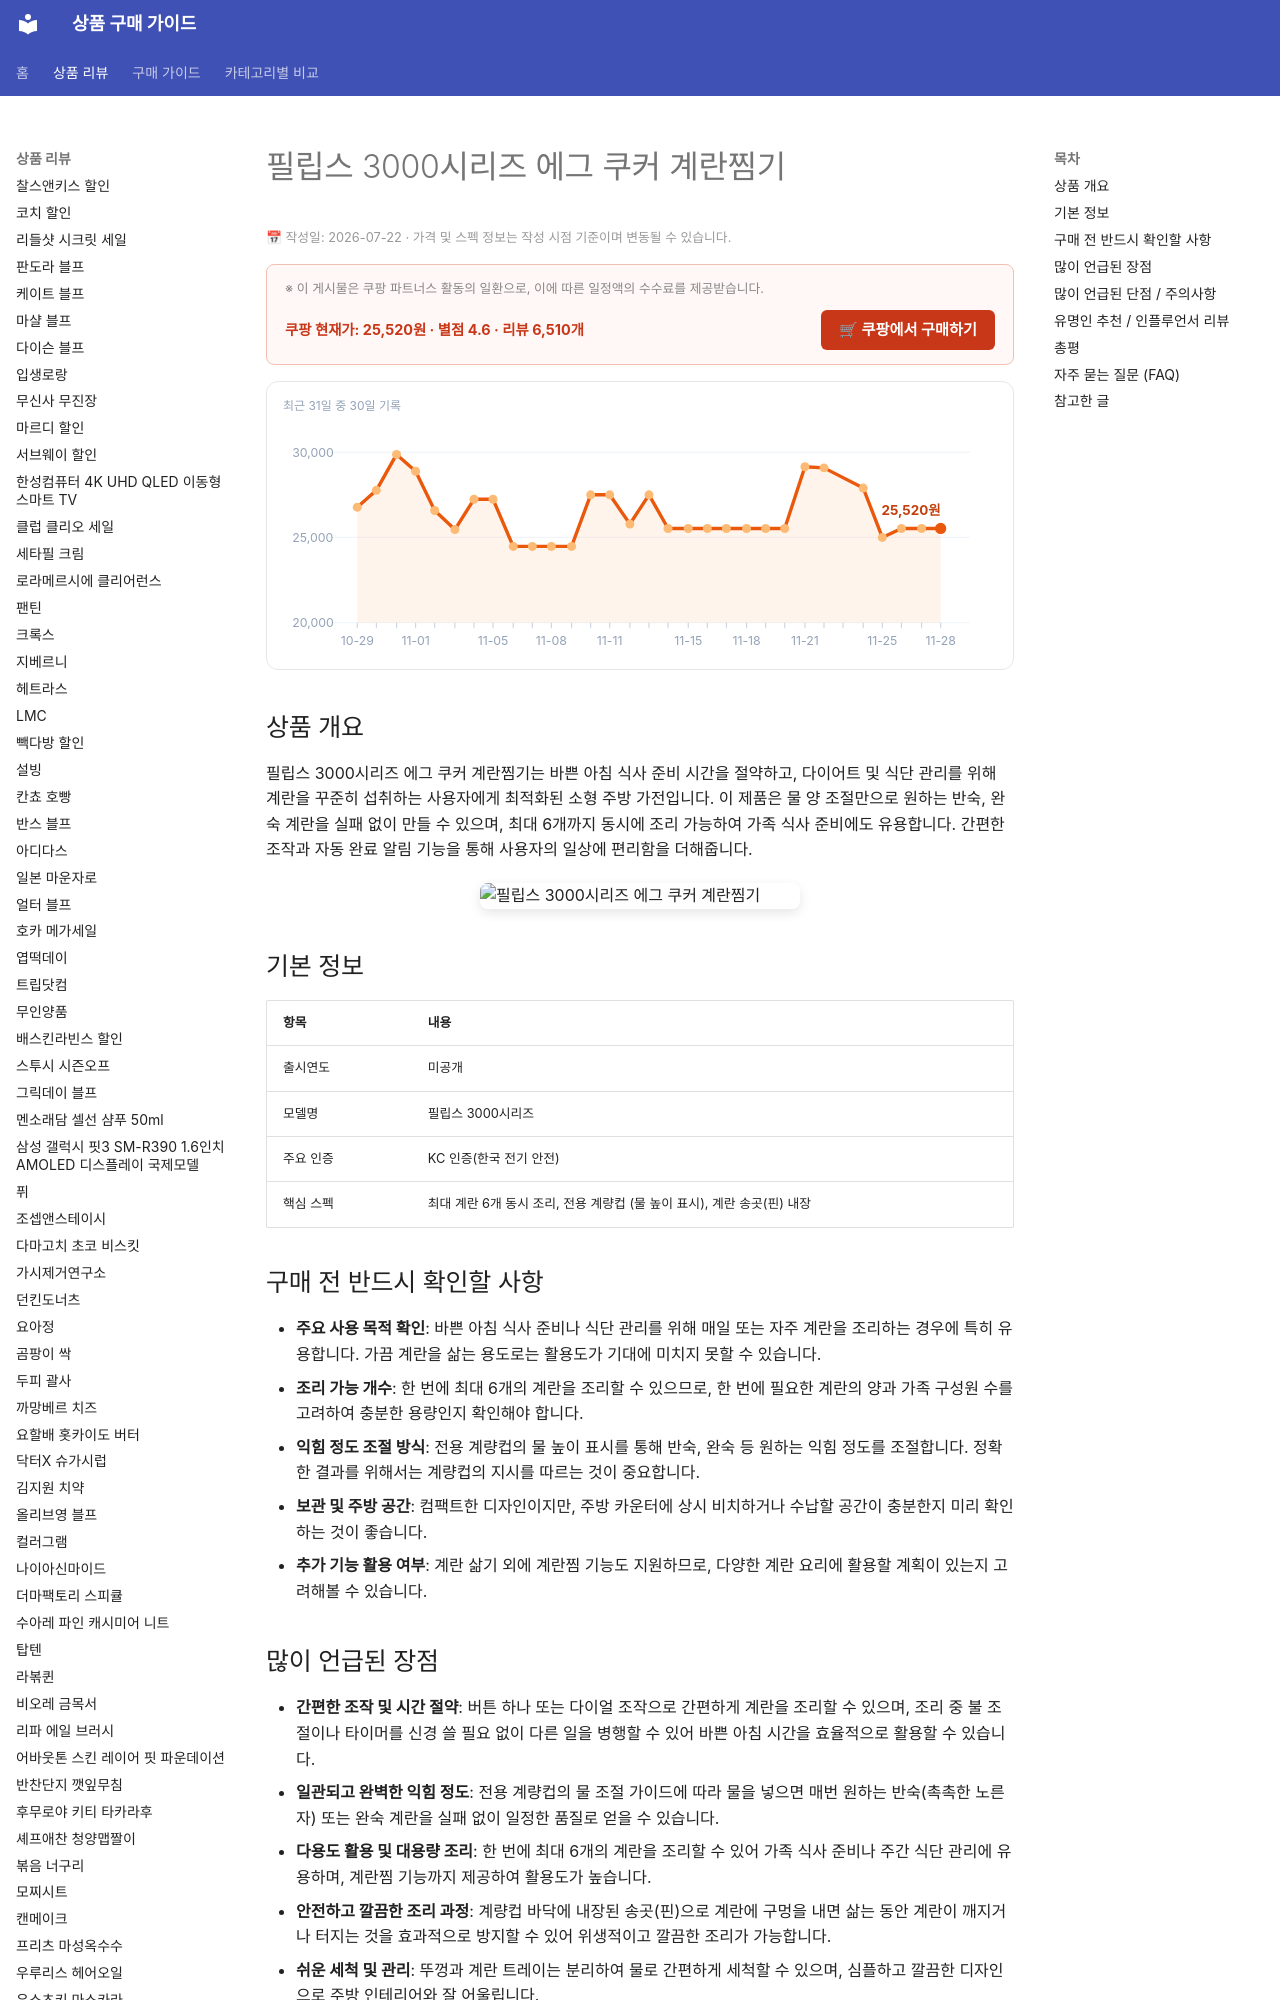

repository: buysense/product-research-wiki · page: products/philips-3000series-egg-cooker-steamer/index.html · generator: mkdocs

---
image: https://thumbnail.coupangcdn.com/thumbnails/remote/492x492ex/image/retail/images/397575187492117-f4537fea-f1e0-435e-ac4f-efc598b9f364.png
title: 필립스 3000시리즈 에그 쿠커 계란찜기 구매 가이드
date: 2026-07-22
description: 필립스 3000시리즈 에그 쿠커는 바쁜 아침 식사 준비와 식단 관리를 간편하게 돕는 계란찜기입니다. 최대 6개 동시 조리, 완벽한 반숙 및 완숙 조절 기능으로 일상의 편리함을 더합니다.
contentUpdated: 2026-07-22
---
<!-- bs:jsonld -->
<script type="application/ld+json">
{
  "@context": "https://schema.org",
  "@type": "Product",
  "name": "필립스 3000시리즈 에그 쿠커 계란찜기",
  "image": [
    "https://thumbnail.coupangcdn.com/thumbnails/remote/492x492ex/image/retail/images/397575187492117-f4537fea-f1e0-435e-ac4f-efc598b9f364.png",
    "https://thumbnail.coupangcdn.com/thumbnails/remote/492x492ex/image/retail/images/188314446835543-4e6548bd-b6c0-4d62-841e-d9f49df4f659.png"
  ],
  "offers": {
    "@type": "Offer",
    "priceCurrency": "KRW",
    "price": "25520",
    "url": "https://link.coupang.com/a/fAS24kIAoK",
    "availability": "https://schema.org/InStock",
    "priceValidUntil": "2026-12-05"
  },
  "aggregateRating": {
    "@type": "AggregateRating",
    "ratingValue": 4.6,
    "reviewCount": 6510,
